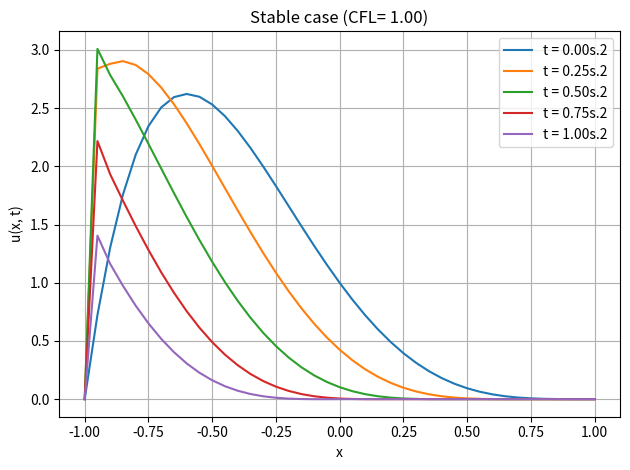
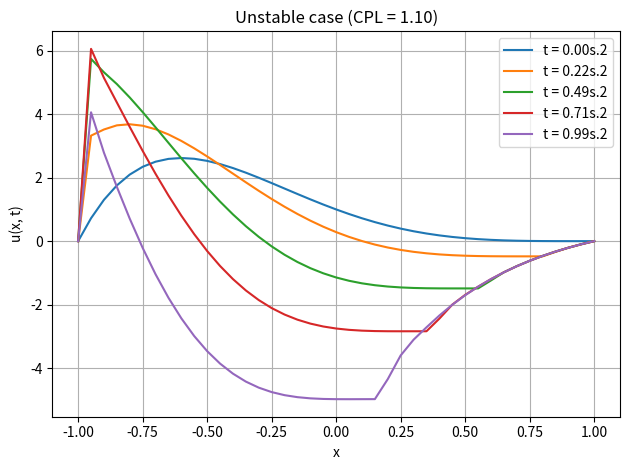

The matplotlib source for these figures, in order:
#Aly Ilyas
import numpy as np
import matplotlib.pyplot as plt

# Parameters
L = 1.0        # Right boundary
Lp = -1.0      # Left boundary
J = 40         # Number of spatial points
Delta_x = (L - Lp) / J  # Spatial step size
print(Delta_x)
x = np.linspace(Lp, L, J + 1)  # Spatial grid points
T = 1.0      # Total time for simulation

# Two different time steps
Delta_t_1 = 0.05   # Stable case
Delta_t_2 = 0.055  # Unstable case
# Coefficients
mu_1 = Delta_t_1 / (Delta_x ** 2)  # Diffusion coefficient for stable case
mu_2 = Delta_t_2 / (Delta_x ** 2)  # Diffusion coefficient for unstable case
nu_1 = Delta_t_1 / Delta_x       # Advection coefficient for stable case
nu_2 = Delta_t_2 / Delta_x       # Advection coefficient for unstable case
epsilon = 0.001                     # Diffusion constant
a = 1.0                             # Advection speed

# Initial condition (polynomial function)
def initial_condition(x):
    return (1 - x) ** 4 * (1 + x)

# Function to implement the explicit scheme
def explicit_scheme(mu, nu, Delta_t, max_steps, time_steps_to_store):
    u = initial_condition(x)
    u_new = np.zeros_like(u)
    time_profiles = []

    for n in range(max_steps):
        # Store solution at specific steps
        if n in time_steps_to_store or n == max_steps - 1:
            time_profiles.append(u.copy())

        # Apply the explicit scheme for internal points
        theta = 0
        for j in range(1, J):
            u_new[j] = (1 - ((1 - theta)*nu *a)-((1 - theta)*mu * epsilon) * u[j-1] +
                        ((1-theta) *  mu * epsilon) * u[j] +
                         ((1-theta) * (nu * a + mu * epsilon)) * u[j+1])

        # Apply boundary conditions
        u_new[0] = 0  # u(Lp, t) = 0
        u_new[-1] = 0  # u(L, t) = 0

        # Update the solution
        u = u_new.copy()

    return time_profiles

# Run the explicit scheme for both time steps

num_steps_1 = int(T / Delta_t_1)
num_steps_2 = int(T / Delta_t_2)
time_steps_1 = [0, int(num_steps_1 / 4), int(2*num_steps_1 / 4), int(3 * num_steps_1 / 4), num_steps_1]
time_steps_2 = [0, int(num_steps_2 / 4), int(2*num_steps_2 / 4), int(3 * num_steps_2 / 4), num_steps_2]

# Get the time profiles for both stable and unstable cases
solution_1 = explicit_scheme(mu_1, nu_1, Delta_t_1, num_steps_1, time_steps_1)
solution_2 = explicit_scheme(mu_2, nu_2, Delta_t_2, num_steps_2, time_steps_2)
# Correct time_step_labels for both cases
time_step_labels_stable = [f't = {t*Delta_t_1:.2f}s' for t in time_steps_1]
time_step_labels_unstable = [f't = {t*Delta_t_2:.2f}s' for t in time_steps_2]

# Plot stable case
plt.figure()
plt.title(f'Stable case (CFL= {a*nu_1:.2f})')
for idx, profile in enumerate(solution_1):
    plt.plot(x, profile, label=f'{time_step_labels_stable[idx]}.2')
plt.xlabel('x')
plt.ylabel('u(x, t)')
plt.legend(loc='best')
plt.grid(True)
plt.tight_layout()
plt.savefig('4c.png')
plt.show()

# Plot unstable case
plt.figure()
plt.title(f'Unstable case (CPL = {a*nu_2:.2f})')
for idx, profile in enumerate(solution_2):
    plt.plot(x, profile, label=f'{time_step_labels_unstable[idx]}.2')
plt.xlabel('x')
plt.ylabel('u(x, t)')
plt.legend(loc='best')
plt.grid(True)
plt.tight_layout()
plt.savefig('4d.png')
plt.show()



